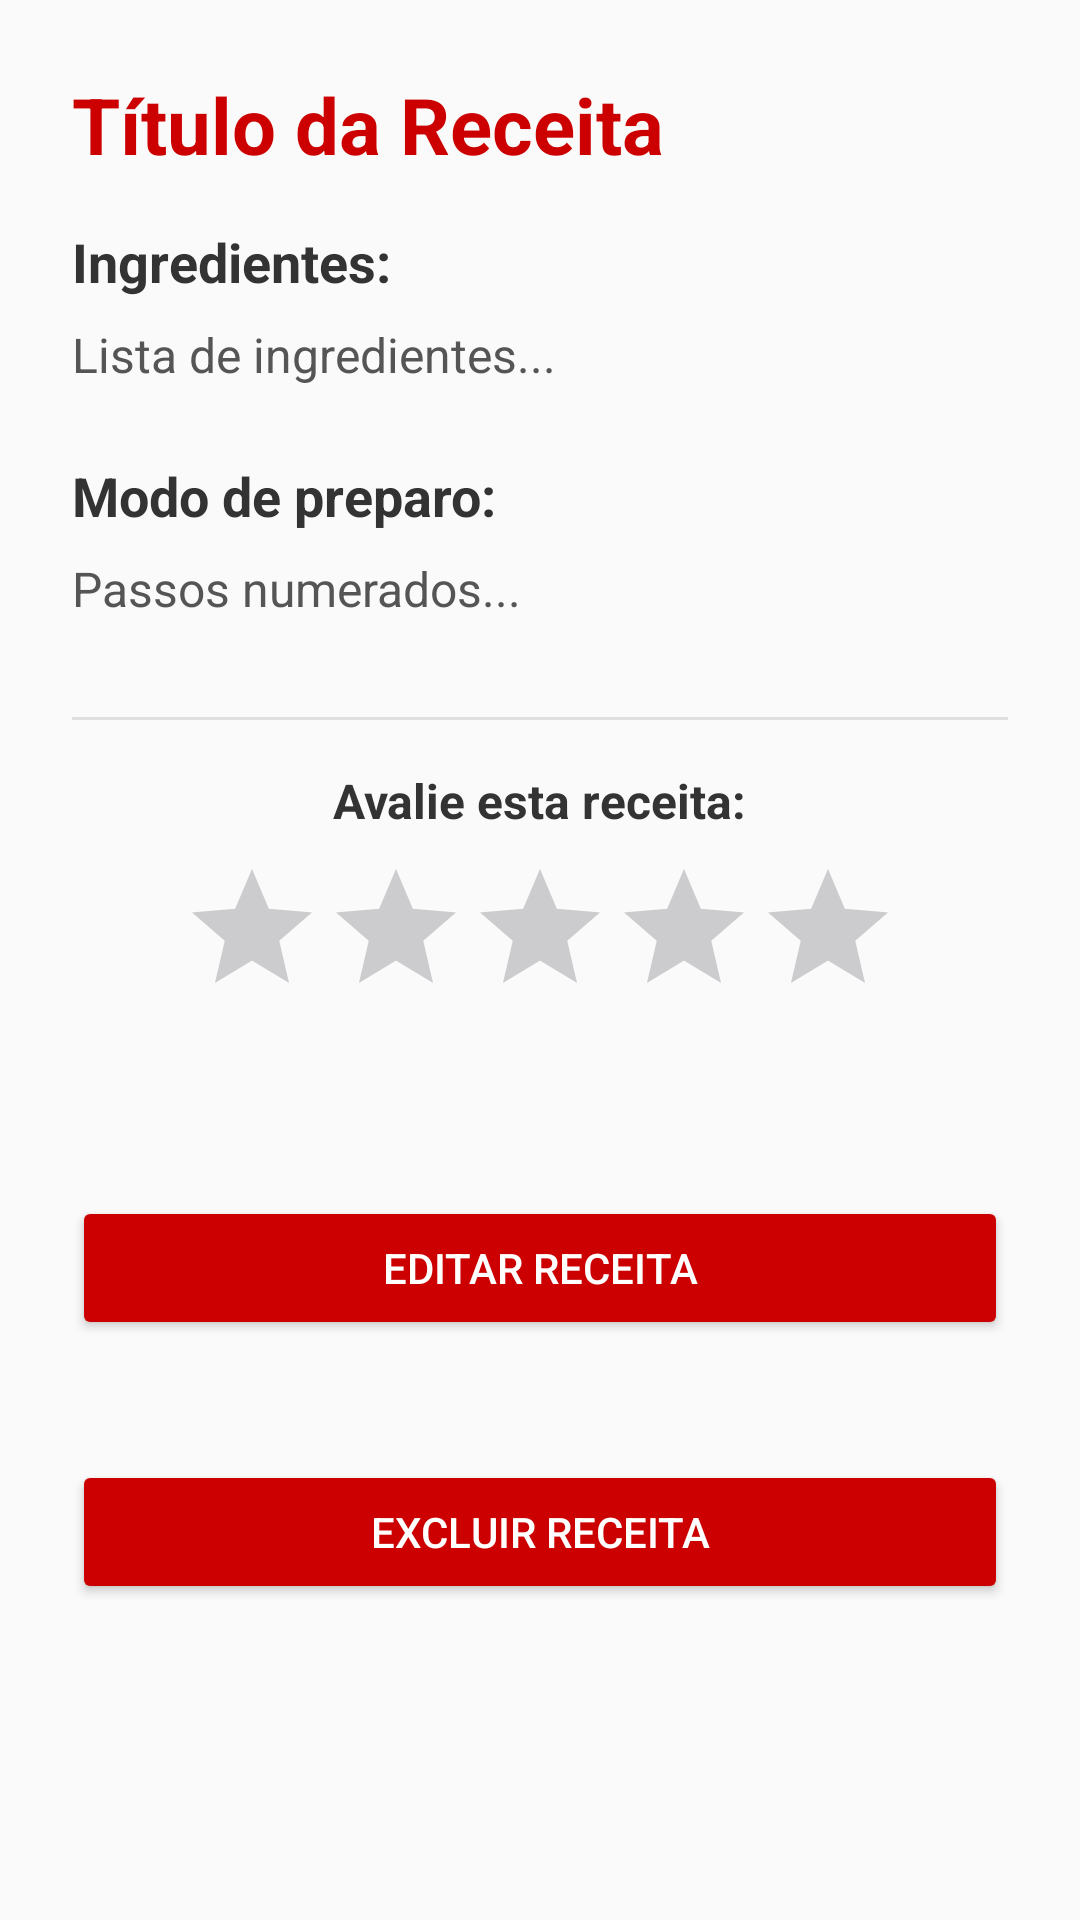

This screen was rendered from an Android layout file. Write that file and the resources it references.
<!-- AndroidManifest.xml: application theme Theme.ReceitasApp -->
<!-- res/layout/fragment_detalhes.xml -->
<?xml version="1.0" encoding="utf-8"?>
<ScrollView xmlns:android="http://schemas.android.com/apk/res/android"
    xmlns:app="http://schemas.android.com/apk/res-auto"
    android:layout_width="match_parent"
    android:layout_height="match_parent"
    android:padding="24dp"
    android:background="#FAFAFA">

    <LinearLayout
        android:orientation="vertical"
        android:layout_width="match_parent"
        android:layout_height="wrap_content">

        <TextView
            android:id="@+id/txtTitulo"
            android:layout_width="wrap_content"
            android:layout_height="wrap_content"
            android:text="Título da Receita"
            android:textSize="26sp"
            android:textStyle="bold"
            android:textColor="#CC0000"
            android:layout_marginBottom="16dp"/>

        <TextView
            android:id="@+id/txtIngredientesTitulo"
            android:layout_width="wrap_content"
            android:layout_height="wrap_content"
            android:text="Ingredientes:"
            android:textSize="18sp"
            android:textStyle="bold"
            android:textColor="#333333"
            android:layout_marginBottom="8dp"/>

        <TextView
            android:id="@+id/txtIngredientes"
            android:layout_width="match_parent"
            android:layout_height="wrap_content"
            android:text="Lista de ingredientes..."
            android:textSize="16sp"
            android:textColor="#555555"
            android:lineSpacingExtra="4dp"
            android:layout_marginBottom="24dp"/>

        <TextView
            android:id="@+id/txtPassosTitulo"
            android:layout_width="wrap_content"
            android:layout_height="wrap_content"
            android:text="Modo de preparo:"
            android:textSize="18sp"
            android:textStyle="bold"
            android:textColor="#333333"
            android:layout_marginBottom="8dp"/>

        <TextView
            android:id="@+id/txtPassos"
            android:layout_width="match_parent"
            android:layout_height="wrap_content"
            android:text="Passos numerados..."
            android:textSize="16sp"
            android:textColor="#555555"
            android:lineSpacingExtra="6dp"
            android:layout_marginBottom="8dp"/>

        <View
            android:layout_width="match_parent"
            android:layout_height="1dp"
            android:background="#E0E0E0"
            android:layout_marginTop="24dp"
            android:layout_marginBottom="16dp"/>

        <TextView
            android:layout_width="wrap_content"
            android:layout_height="wrap_content"
            android:text="Avalie esta receita:"
            android:textSize="16sp"
            android:textStyle="bold"
            android:layout_gravity="center"
            android:textColor="#333333"/>

        <RatingBar
            android:id="@+id/ratingBar"
            android:layout_width="wrap_content"
            android:layout_height="wrap_content"
            android:numStars="5"
            android:stepSize="1"
            android:layout_gravity="center"
            android:progressTint="#FFD700"
            android:layout_marginTop="8dp"
            android:layout_marginBottom="32dp"/>

        <Button
            android:id="@+id/btnEditar"
            android:text="Editar Receita"
            android:textColor="#FFFFFF"
            android:layout_width="match_parent"
            android:layout_height="wrap_content"
            android:layout_marginTop="24dp"
            android:layout_marginBottom="24dp"
            android:backgroundTint="#CC0000"
            app:icon="@android:drawable/ic_menu_edit"
            app:iconTint="#FFFFFF"
            app:iconGravity="textStart"
            android:visibility="visible"/>

        <Button
            android:id="@+id/btnExcluir"
            android:text="Excluir Receita"
            android:layout_width="match_parent"
            android:layout_height="wrap_content"
            android:layout_marginTop="16dp"
            android:layout_marginBottom="32dp"
            android:backgroundTint="#CC0000"
            android:textColor="#FFFFFF"
            app:strokeColor="#CC0000"
            app:strokeWidth="2dp"
            app:icon="@android:drawable/ic_menu_delete"
            app:iconTint="#FFFFFF"
            app:iconGravity="textStart"/>

    </LinearLayout>
</ScrollView>
<!-- resources referenced by this layout -->
<resources>
  <style name="Theme.ReceitasApp" parent="Base.Theme.ReceitasApp" />
  <style name="Base.Theme.ReceitasApp" parent="Theme.Material3.DayNight.NoActionBar">
          
          
      </style>
</resources>
